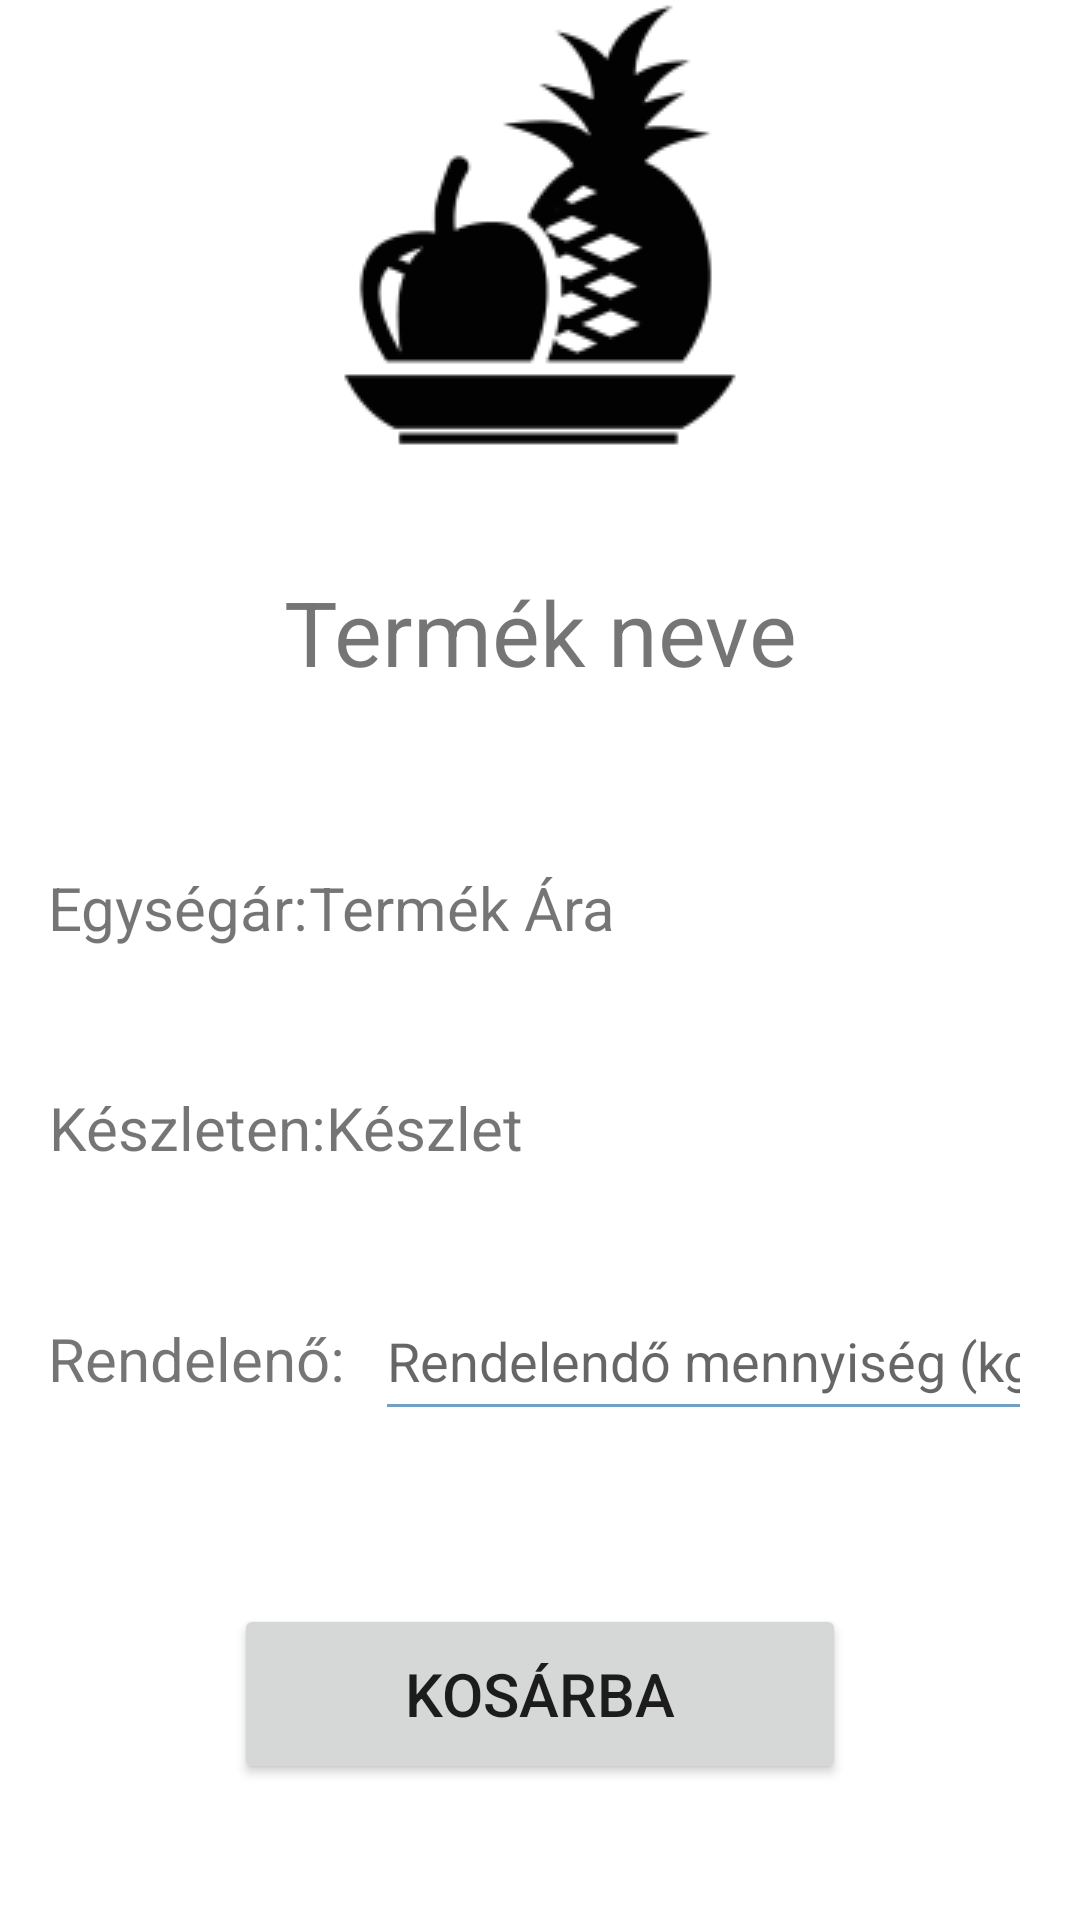

Android layout source for this screen:
<!-- AndroidManifest.xml: application theme Theme.Zoldseges -->
<!-- res/layout/activity_product_page.xml -->
<?xml version="1.0" encoding="utf-8"?>
<ScrollView xmlns:android="http://schemas.android.com/apk/res/android"
    xmlns:app="http://schemas.android.com/apk/res-auto"
    xmlns:tools="http://schemas.android.com/tools"
    android:layout_width="match_parent"
    android:layout_height="match_parent"
    android:fillViewport="true"
    tools:context=".Activitys.ProductPageActivity">

    <androidx.constraintlayout.widget.ConstraintLayout
        android:layout_width="match_parent"
        android:layout_height="wrap_content"
        tools:context=".Activitys.ProductPageActivity">

        <ImageView
            android:id="@+id/kep2"
            android:layout_width="match_parent"
            android:layout_height="150dp"
            android:adjustViewBounds="true"
            android:animateLayoutChanges="true"
            android:contentDescription="@string/bolt_kepe"
            android:foreground="#41020202"
            android:scaleType="center"
            android:src="@drawable/standard_item_picture"
            app:layout_constraintBottom_toBottomOf="parent"
            app:layout_constraintEnd_toEndOf="parent"
            app:layout_constraintStart_toStartOf="parent"
            app:layout_constraintTop_toTopOf="parent"
            app:layout_constraintVertical_bias="0"
            app:layout_scrollFlags="scroll|exitUntilCollapsed" />

        <ProgressBar
            android:id="@+id/progressBarTermekBetolt"
            style="?android:attr/progressBarStyle"
            android:layout_width="wrap_content"
            android:layout_height="wrap_content"
            android:layout_gravity="center_horizontal|center_vertical"
            android:layout_marginTop="30dp"
            android:visibility="gone"
            app:layout_constraintBottom_toBottomOf="parent"
            app:layout_constraintEnd_toEndOf="parent"
            app:layout_constraintStart_toStartOf="parent"
            app:layout_constraintTop_toBottomOf="@+id/kep2"
            app:layout_constraintVertical_bias=".037" />

        <TextView
            android:id="@+id/termekBetoltText"
            android:layout_width="match_parent"
            android:layout_height="50dp"
            android:layout_marginTop="20dp"
            android:text="@string/betoltes"
            android:textAlignment="center"
            android:textSize="20sp"
            android:visibility="gone"
            app:layout_constraintBottom_toBottomOf="parent"
            app:layout_constraintEnd_toEndOf="parent"
            app:layout_constraintStart_toStartOf="parent"
            app:layout_constraintTop_toBottomOf="@+id/progressBarTermekBetolt"
            app:layout_constraintVertical_bias=".037" />

        <TextView
            android:id="@+id/bejlelentkezKosarhoz"
            android:layout_width="match_parent"
            android:layout_height="wrap_content"
            android:layout_marginStart="16dp"
            android:textSize="16sp"
            android:visibility="gone"
            app:layout_constraintBottom_toBottomOf="parent"
            app:layout_constraintEnd_toEndOf="parent"
            app:layout_constraintStart_toStartOf="parent"
            app:layout_constraintTop_toBottomOf="@+id/kep2"
            app:layout_constraintVertical_bias="0.027" />

        <TextView
            android:id="@+id/termekNeveBolt"
            android:layout_width="match_parent"
            android:layout_height="wrap_content"
            android:padding="16dp"
            android:text="@string/termek_nev"
            android:textAlignment="center"
            android:textSize="30sp"
            app:layout_constraintBottom_toBottomOf="parent"
            app:layout_constraintEnd_toEndOf="parent"
            app:layout_constraintStart_toStartOf="parent"
            app:layout_constraintTop_toBottomOf="@+id/bejlelentkezKosarhoz"
            app:layout_constraintVertical_bias=".027" />


        <LinearLayout
            android:id="@+id/termekSulyBoltLayout"
            android:layout_width="match_parent"
            android:layout_height="wrap_content"
            android:orientation="horizontal"
            android:padding="16dp"
            android:visibility="gone"
            app:layout_constraintBottom_toBottomOf="parent"
            app:layout_constraintEnd_toEndOf="parent"
            app:layout_constraintStart_toStartOf="parent"
            app:layout_constraintTop_toBottomOf="@+id/termekNeveBolt"
            app:layout_constraintVertical_bias="0.037">

            <TextView
                android:id="@+id/sulyLabel"
                android:layout_width="wrap_content"
                android:layout_height="wrap_content"
                android:text="@string/termely_suly"
                android:textAlignment="center"
                android:textSize="20sp" />

            <TextView
                android:id="@+id/termekSulyBolt"
                android:layout_width="match_parent"
                android:layout_height="wrap_content"
                android:text="@string/suly"
                android:textSize="20sp" />
        </LinearLayout>

        <LinearLayout
            android:id="@+id/termekArBoltLayout"
            android:layout_width="match_parent"
            android:layout_height="wrap_content"
            android:orientation="horizontal"
            android:padding="16dp"
            app:layout_constraintBottom_toBottomOf="parent"
            app:layout_constraintEnd_toEndOf="parent"
            app:layout_constraintStart_toStartOf="parent"
            app:layout_constraintTop_toBottomOf="@+id/termekSulyBoltLayout"
            app:layout_constraintVertical_bias="0.037">

            <TextView
                android:id="@+id/arLabel"
                android:layout_width="wrap_content"
                android:layout_height="wrap_content"
                android:text="@string/egysegar"
                android:textAlignment="center"
                android:textSize="20sp" />

            <TextView
                android:id="@+id/termekAraBolt"
                android:layout_width="match_parent"
                android:layout_height="wrap_content"
                android:text="@string/ar"
                android:textSize="20sp" />
        </LinearLayout>

        <LinearLayout
            android:id="@+id/maxMennyisegBoltLayout"
            android:layout_width="match_parent"
            android:layout_height="wrap_content"
            android:orientation="horizontal"
            android:padding="16dp"
            app:layout_constraintBottom_toBottomOf="parent"
            app:layout_constraintEnd_toEndOf="parent"
            app:layout_constraintStart_toStartOf="parent"
            app:layout_constraintTop_toBottomOf="@+id/termekArBoltLayout"
            app:layout_constraintVertical_bias="0.057">

            <TextView
                android:id="@+id/maxMennyisegBoltLabel"
                android:layout_width="wrap_content"
                android:layout_height="wrap_content"
                android:text="@string/keszleten"
                android:textAlignment="center"
                android:textSize="20sp" />

            <TextView
                android:id="@+id/termekMaxRendelheto"
                android:layout_width="match_parent"
                android:layout_height="wrap_content"
                android:text="@string/keszlet"
                android:textSize="20sp" />
        </LinearLayout>

        <LinearLayout
            android:id="@+id/rendelenoMennyisegLayout"
            android:layout_width="match_parent"
            android:layout_height="wrap_content"
            android:orientation="horizontal"
            android:padding="16dp"
            app:layout_constraintBottom_toBottomOf="parent"
            app:layout_constraintEnd_toEndOf="parent"
            app:layout_constraintStart_toStartOf="parent"
            app:layout_constraintTop_toBottomOf="@+id/maxMennyisegBoltLayout"
            app:layout_constraintVertical_bias="0.037">

            <TextView
                android:id="@+id/maxMennyisegLabel"
                android:layout_width="wrap_content"
                android:layout_height="wrap_content"
                android:text="@string/rendelendo"
                android:textAlignment="center"
                android:textSize="20sp" />

            <EditText
                android:id="@+id/rendelendoMennyiseg"
                android:layout_width="match_parent"
                android:layout_height="50dp"
                android:layout_marginStart="10dp"
                android:autofillHints="name"
                android:backgroundTint="@color/purple_500"
                android:ems="10"
                android:hint="@string/rendelendo_mennyiseg_kg"
                android:inputType="numberDecimal"
                app:cornerRadius="10dp" />

        </LinearLayout>

        <Button
            android:id="@+id/kosarbaTermekOldal"
            android:layout_width="204dp"
            android:layout_height="60dp"
            android:layout_marginTop="40dp"
            android:layout_marginBottom="40dp"
            android:onClick="addToCart"
            android:text="@string/kosatba"
            android:textSize="20sp"
            app:layout_constraintBottom_toBottomOf="parent"
            app:layout_constraintEnd_toEndOf="parent"
            app:layout_constraintStart_toStartOf="parent"
            app:layout_constraintTop_toBottomOf="@+id/rendelenoMennyisegLayout"
            app:layout_constraintVertical_bias="0.237" />
    </androidx.constraintlayout.widget.ConstraintLayout>
</ScrollView>
<!-- resources referenced by this layout -->
<resources>
  <color name="purple_500">#70A0C6</color>
  <!-- drawable standard_item_picture: png bitmap (drawable, 6135 bytes) -->
  <string name="ar">Termék Ára</string>
  <string name="betoltes">Betöltés...</string>
  <string name="bolt_kepe">Bolt Képe</string>
  <string name="egysegar">Egységár:</string>
  <string name="keszlet">Készlet</string>
  <string name="keszleten">Készleten:</string>
  <string name="kosatba">Kosárba</string>
  <string name="rendelendo">Rendelenő:</string>
  <string name="rendelendo_mennyiseg_kg">Rendelendő mennyiség (kg)*</string>
  <string name="suly">Termék súlya</string>
  <string name="termek_nev">Termék neve</string>
  <string name="termely_suly">Termék súlya:</string>
  <style name="Theme.Zoldseges" parent="Theme.MaterialComponents.Light.DarkActionBar">
          
          <item name="colorPrimary">@color/purple_500</item>
          <item name="colorPrimaryVariant">@color/purple_700</item>
          <item name="colorOnPrimary">@color/white</item>
          
          <item name="colorSecondary">@color/teal_200</item>
          <item name="colorSecondaryVariant">@color/teal_700</item>
          <item name="colorOnSecondary">@color/black</item>
          
          <item name="android:statusBarColor">?attr/colorPrimaryVariant</item>
          
          <item name="titleTextColor">#FFF</item>
      </style>
  <color name="purple_700">#446F91</color>
  <color name="white">#FFFFFFFF</color>
  <color name="teal_200">#FF03DAC5</color>
  <color name="teal_700">#FF018786</color>
  <color name="black">#FF000000</color>
</resources>
